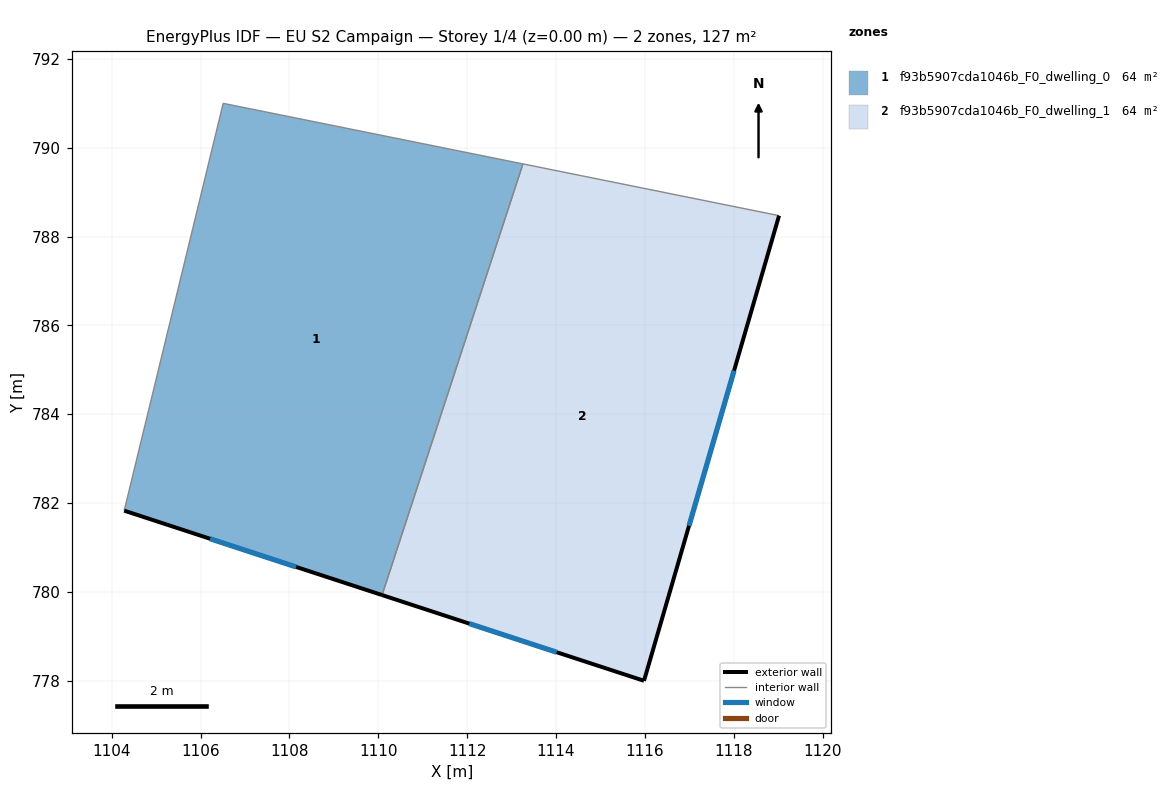
=== STOREY PLAN SPEC (per zone: floor XY polygon, exterior-wall plan segments, windows/doors) ===
zone 1: f93b5907cda1046b_F0_dwelling_0  (63.6 m²)
  floor: (1113.26, 789.64) (1110.08, 779.93) (1104.28, 781.83) (1106.51, 791.00)
  exterior wall: (1104.28, 781.83) – (1110.08, 779.93)  [6.1 m]
    window: (1106.22, 781.20) – (1108.15, 780.57)  [2.0 m²]
  interior walls: 3
zone 2: f93b5907cda1046b_F0_dwelling_1  (63.6 m²)
  floor: (1119.02, 788.47) (1115.98, 778.00) (1110.08, 779.93) (1113.26, 789.64)
  exterior wall: (1110.08, 779.93) – (1115.98, 778.00)  [6.2 m]
    window: (1112.05, 779.29) – (1114.02, 778.65)  [2.1 m²]
  exterior wall: (1115.98, 778.00) – (1119.02, 788.47)  [10.9 m]
    window: (1116.99, 781.49) – (1118.01, 784.98)  [3.6 m²]
  interior walls: 2

=== DERIVED (storey summary) ===
Building: EU S2 Campaign
Storey: 1 of 4  (floor level z = 0.00 m)
Storey gross floor area: 127.2 m²
Zones on this storey: 2
  - f93b5907cda1046b_F0_dwelling_0: floor 63.6 m²; exterior wall 6.1 m (18.3 m²); 1 window(s) 2.0 m²; WWR 11.1%
  - f93b5907cda1046b_F0_dwelling_1: floor 63.6 m²; exterior wall 17.1 m (51.3 m²); 2 window(s) 5.7 m²; WWR 11.1%
Zone adjacency (shared interzone walls):
  - f93b5907cda1046b_F0_dwelling_0 ↔ f93b5907cda1046b_F0_dwelling_1